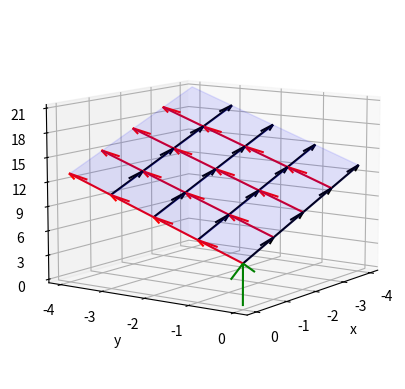

Source code (Python):
import numpy as np
import pandas as pd
import matplotlib.pyplot as plt
from mpl_toolkits.mplot3d import axes3d
from mpl_toolkits.mplot3d.art3d import Poly3DCollection
from matplotlib.ticker import MaxNLocator

ax = plt.figure().add_subplot(projection='3d')

P = np.array([0, 0, 5])
e = np.array([-1, 0, 2])
f = np.array([0, -1, 2])

P_through_origin = [i * e + j *
                    f for i in range(0, 4, 1) for j in range(0, 4, 1)]
P_through_point = [P + v for v in P_through_origin]

ax.set_xlabel('x')
ax.xaxis.set_major_locator(MaxNLocator(integer=True))
ax.set_ylabel('y')
ax.yaxis.set_major_locator(MaxNLocator(integer=True))
ax.set_zlabel('z')
ax.zaxis.set_major_locator(MaxNLocator(integer=True))

for pt in P_through_point:
    ax.quiver(pt[0], pt[1], pt[2], e[0], e[1], e[2], color='black')
    ax.quiver(pt[0], pt[1], pt[2], f[0], f[1], f[2], color='red')
    x = [pt[0], (pt + e)[0], (pt + e + f)[0], (pt + f)[0]]
    y = [pt[1], (pt + e)[1], (pt + e + f)[1], (pt + f)[1]]
    z = [pt[2], (pt + e)[2], (pt + e + f)[2], (pt + f)[2]]
    verts = [list(zip(x, y, z))]
    ax.add_collection3d(Poly3DCollection(verts, alpha=0.1, color='blue'))
ax.quiver(0, 0, 0, P[0], P[1], P[2], color='green')
ax.view_init(azim=35, elev=10)
plt.savefig('parametric_plane.pdf', format='pdf')
plt.savefig('parametric_plane.png', format='png')
